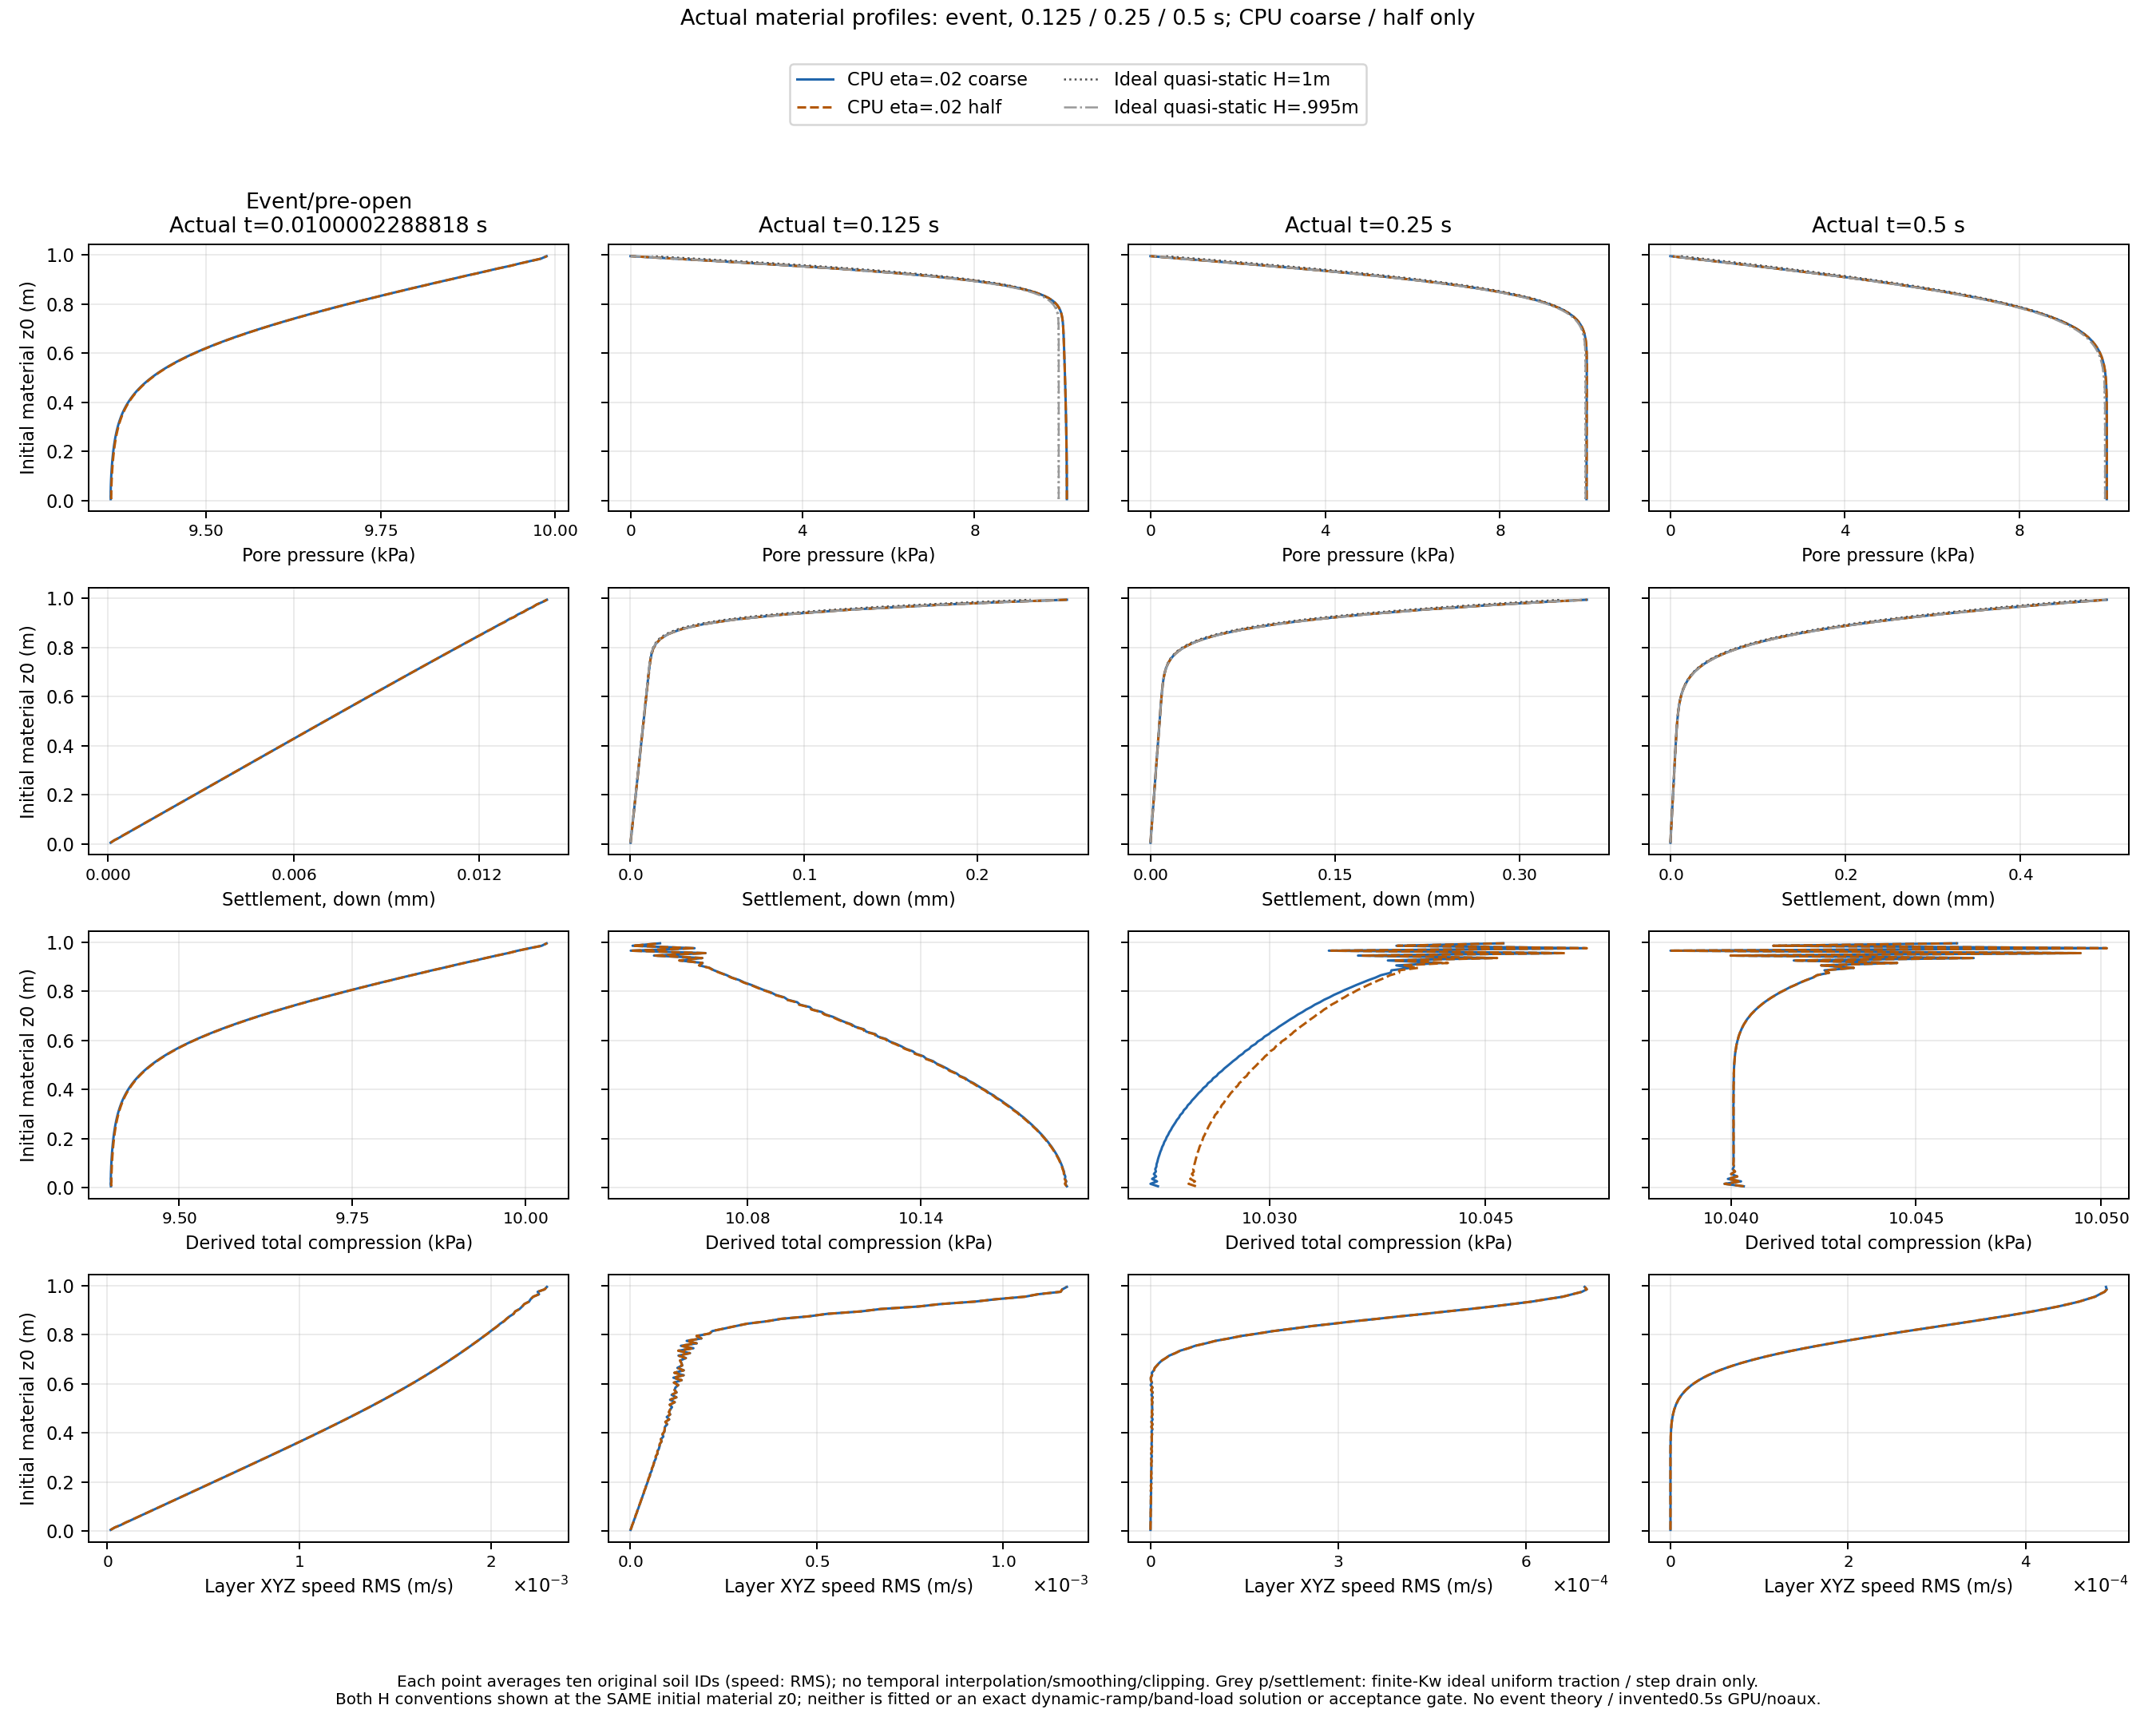

The file beside this chart, header and first rows:
series, grid, part, actual_time_s, initial_material_layer, initial_z_m, pressure_mean_Pa, settlement_mean_mm, derived_total_compression_mean_Pa, velocity_XYZ_RMS_m_s
CPU_c, coarse, 203, 0.01, 0, 0.005, 9364, 8.149237375187912e-05, 9401, 1.7080628911827888e-05
CPU_c, coarse, 203, 0.01, 1, 0.015, 9363, 0.0002018, 9401, 3.904231198575472e-05
CPU_c, coarse, 203, 0.01, 2, 0.025, 9364, 0.0003551, 9401, 7.104735414529629e-05
CPU_c, coarse, 203, 0.01, 3, 0.035, 9364, 0.0004881, 9401, 9.593162395431084e-05
CPU_c, coarse, 203, 0.01, 4, 0.045, 9364, 0.0006305, 9401, 0.0001252
CPU_c, coarse, 203, 0.01, 5, 0.055, 9364, 0.0007709, 9401, 0.0001524
CPU_c, coarse, 203, 0.01, 6, 0.065, 9364, 0.0009096, 9402, 0.0001799
CPU_c, coarse, 203, 0.01, 7, 0.075, 9364, 0.001051, 9402, 0.0002081
CPU_c, coarse, 203, 0.01, 8, 0.085, 9364, 0.00119, 9402, 0.0002353
CPU_c, coarse, 203, 0.01, 9, 0.095, 9364, 0.001331, 9402, 0.0002633
CPU_c, coarse, 203, 0.01, 10, 0.105, 9364, 0.001471, 9402, 0.0002909
CPU_c, coarse, 203, 0.01, 11, 0.115, 9365, 0.001611, 9402, 0.0003186
CPU_c, coarse, 203, 0.01, 12, 0.125, 9365, 0.001751, 9403, 0.0003464
CPU_c, coarse, 203, 0.01, 13, 0.135, 9365, 0.001891, 9403, 0.000374
CPU_c, coarse, 203, 0.01, 14, 0.145, 9365, 0.002031, 9403, 0.0004018
CPU_c, coarse, 203, 0.01, 15, 0.155, 9366, 0.002171, 9403, 0.0004295
CPU_c, coarse, 203, 0.01, 16, 0.165, 9366, 0.002311, 9404, 0.0004571
CPU_c, coarse, 203, 0.01, 17, 0.175, 9366, 0.002451, 9404, 0.0004848
CPU_c, coarse, 203, 0.01, 18, 0.185, 9367, 0.002591, 9404, 0.0005125
CPU_c, coarse, 203, 0.01, 19, 0.195, 9367, 0.002731, 9405, 0.0005402
CPU_c, coarse, 203, 0.01, 20, 0.205, 9368, 0.002872, 9405, 0.0005678
CPU_c, coarse, 203, 0.01, 21, 0.215, 9368, 0.003012, 9406, 0.0005955
CPU_c, coarse, 203, 0.01, 22, 0.225, 9368, 0.003152, 9406, 0.0006231
CPU_c, coarse, 203, 0.01, 23, 0.235, 9369, 0.003292, 9407, 0.0006507
CPU_c, coarse, 203, 0.01, 24, 0.245, 9370, 0.003432, 9407, 0.0006783
CPU_c, coarse, 203, 0.01, 25, 0.255, 9370, 0.003572, 9408, 0.0007059
CPU_c, coarse, 203, 0.01, 26, 0.265, 9371, 0.003712, 9409, 0.0007334
CPU_c, coarse, 203, 0.01, 27, 0.275, 9372, 0.003853, 9409, 0.0007609
CPU_c, coarse, 203, 0.01, 28, 0.285, 9372, 0.003993, 9410, 0.0007883
CPU_c, coarse, 203, 0.01, 29, 0.295, 9373, 0.004133, 9411, 0.0008157
CPU_c, coarse, 203, 0.01, 30, 0.305, 9374, 0.004273, 9412, 0.0008431
CPU_c, coarse, 203, 0.01, 31, 0.315, 9375, 0.004413, 9413, 0.0008704
CPU_c, coarse, 203, 0.01, 32, 0.325, 9376, 0.004554, 9414, 0.0008976
CPU_c, coarse, 203, 0.01, 33, 0.335, 9378, 0.004694, 9415, 0.0009248
CPU_c, coarse, 203, 0.01, 34, 0.345, 9379, 0.004834, 9417, 0.0009518
CPU_c, coarse, 203, 0.01, 35, 0.355, 9380, 0.004974, 9418, 0.0009788
CPU_c, coarse, 203, 0.01, 36, 0.365, 9382, 0.005115, 9420, 0.001006
CPU_c, coarse, 203, 0.01, 37, 0.375, 9384, 0.005255, 9422, 0.001032
CPU_c, coarse, 203, 0.01, 38, 0.385, 9386, 0.005395, 9423, 0.001059
CPU_c, coarse, 203, 0.01, 39, 0.395, 9388, 0.005536, 9426, 0.001086
CPU_c, coarse, 203, 0.01, 40, 0.405, 9390, 0.005676, 9428, 0.001112
CPU_c, coarse, 203, 0.01, 41, 0.415, 9392, 0.005817, 9430, 0.001138
CPU_c, coarse, 203, 0.01, 42, 0.425, 9395, 0.005957, 9433, 0.001164
CPU_c, coarse, 203, 0.01, 43, 0.435, 9398, 0.006098, 9436, 0.00119
CPU_c, coarse, 203, 0.01, 44, 0.445, 9401, 0.006239, 9439, 0.001216
CPU_c, coarse, 203, 0.01, 45, 0.455, 9404, 0.006379, 9442, 0.001242
CPU_c, coarse, 203, 0.01, 46, 0.465, 9408, 0.00652, 9445, 0.001267
CPU_c, coarse, 203, 0.01, 47, 0.475, 9411, 0.006661, 9449, 0.001292
CPU_c, coarse, 203, 0.01, 48, 0.485, 9415, 0.006801, 9453, 0.001317
CPU_c, coarse, 203, 0.01, 49, 0.495, 9420, 0.006942, 9458, 0.001342
CPU_c, coarse, 203, 0.01, 50, 0.505, 9424, 0.007083, 9462, 0.001366
CPU_c, coarse, 203, 0.01, 51, 0.515, 9429, 0.007224, 9467, 0.001391
CPU_c, coarse, 203, 0.01, 52, 0.525, 9434, 0.007366, 9472, 0.001415
CPU_c, coarse, 203, 0.01, 53, 0.535, 9440, 0.007507, 9478, 0.001439
CPU_c, coarse, 203, 0.01, 54, 0.545, 9446, 0.007648, 9484, 0.001462
CPU_c, coarse, 203, 0.01, 55, 0.555, 9452, 0.007789, 9490, 0.001485
CPU_c, coarse, 203, 0.01, 56, 0.565, 9458, 0.007931, 9496, 0.001508
CPU_c, coarse, 203, 0.01, 57, 0.575, 9465, 0.008072, 9503, 0.001531
CPU_c, coarse, 203, 0.01, 58, 0.585, 9472, 0.008214, 9510, 0.001554
CPU_c, coarse, 203, 0.01, 59, 0.595, 9480, 0.008356, 9518, 0.001576
... 740 more rows
